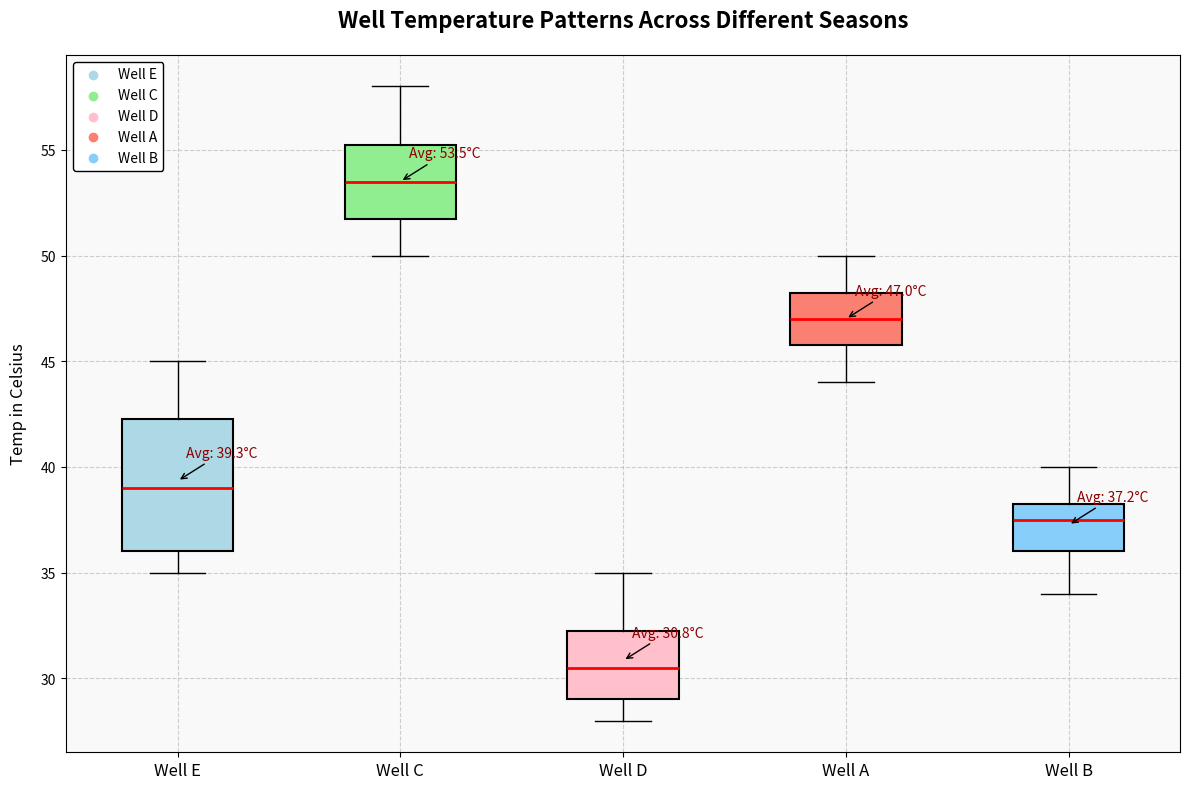

Recreate this plot in Python.
import matplotlib.pyplot as plt
import numpy as np

# Data representing monthly temperatures (in °C) at five different wells
well_temps = [
    [35, 36, 38, 40, 42, 45, 43, 41, 44, 37, 36, 35],  # Well A
    [50, 52, 54, 56, 55, 57, 58, 54, 53, 51, 52, 50],  # Well B
    [28, 30, 29, 31, 33, 35, 34, 32, 31, 30, 29, 28],  # Well C
    [45, 46, 47, 48, 49, 50, 49, 48, 47, 46, 45, 44],  # Well D
    [39, 38, 37, 36, 35, 34, 36, 38, 40, 39, 38, 37]   # Well E
]

# Altered well labels
wells = ['Well E', 'Well C', 'Well D', 'Well A', 'Well B']

fig, ax = plt.subplots(figsize=(12, 8))

bp = ax.boxplot(well_temps, patch_artist=True, notch=False, vert=True,
                boxprops=dict(color='black', linewidth=1.5),
                medianprops=dict(color='red', linewidth=2),
                whiskerprops=dict(color='black'),
                capprops=dict(color='black'),
                flierprops=dict(marker='o', color='blue', alpha=0.5))

colors = ['#ADD8E6', '#90EE90', '#FFC0CB', '#FA8072', '#87CEFA']
for patch, color in zip(bp['boxes'], colors):
    patch.set_facecolor(color)

for i, temps in enumerate(well_temps):
    mean = np.mean(temps)
    ax.annotate(f'Avg: {mean:.1f}°C', xy=(i+1, mean), xytext=(i+1.2, mean + 1),
                textcoords='data', arrowprops=dict(facecolor='black', arrowstyle='->'),
                fontsize=10, ha='center', va='bottom', color='darkred')

# Altered title and axis label
ax.set_title("Well Temperature Patterns Across Different Seasons", fontsize=16, fontweight='bold', pad=20)
ax.set_ylabel("Temp in Celsius", fontsize=12, labelpad=10)
ax.set_xticklabels(wells, fontsize=12)

ax.grid(True, linestyle='--', alpha=0.6)
ax.set_facecolor('#f9f9f9')

for i, color in enumerate(colors):
    ax.scatter([], [], color=color, label=wells[i])
ax.legend(loc='upper left', fontsize=10, frameon=True, framealpha=1, edgecolor='black')

plt.tight_layout()
plt.show()
